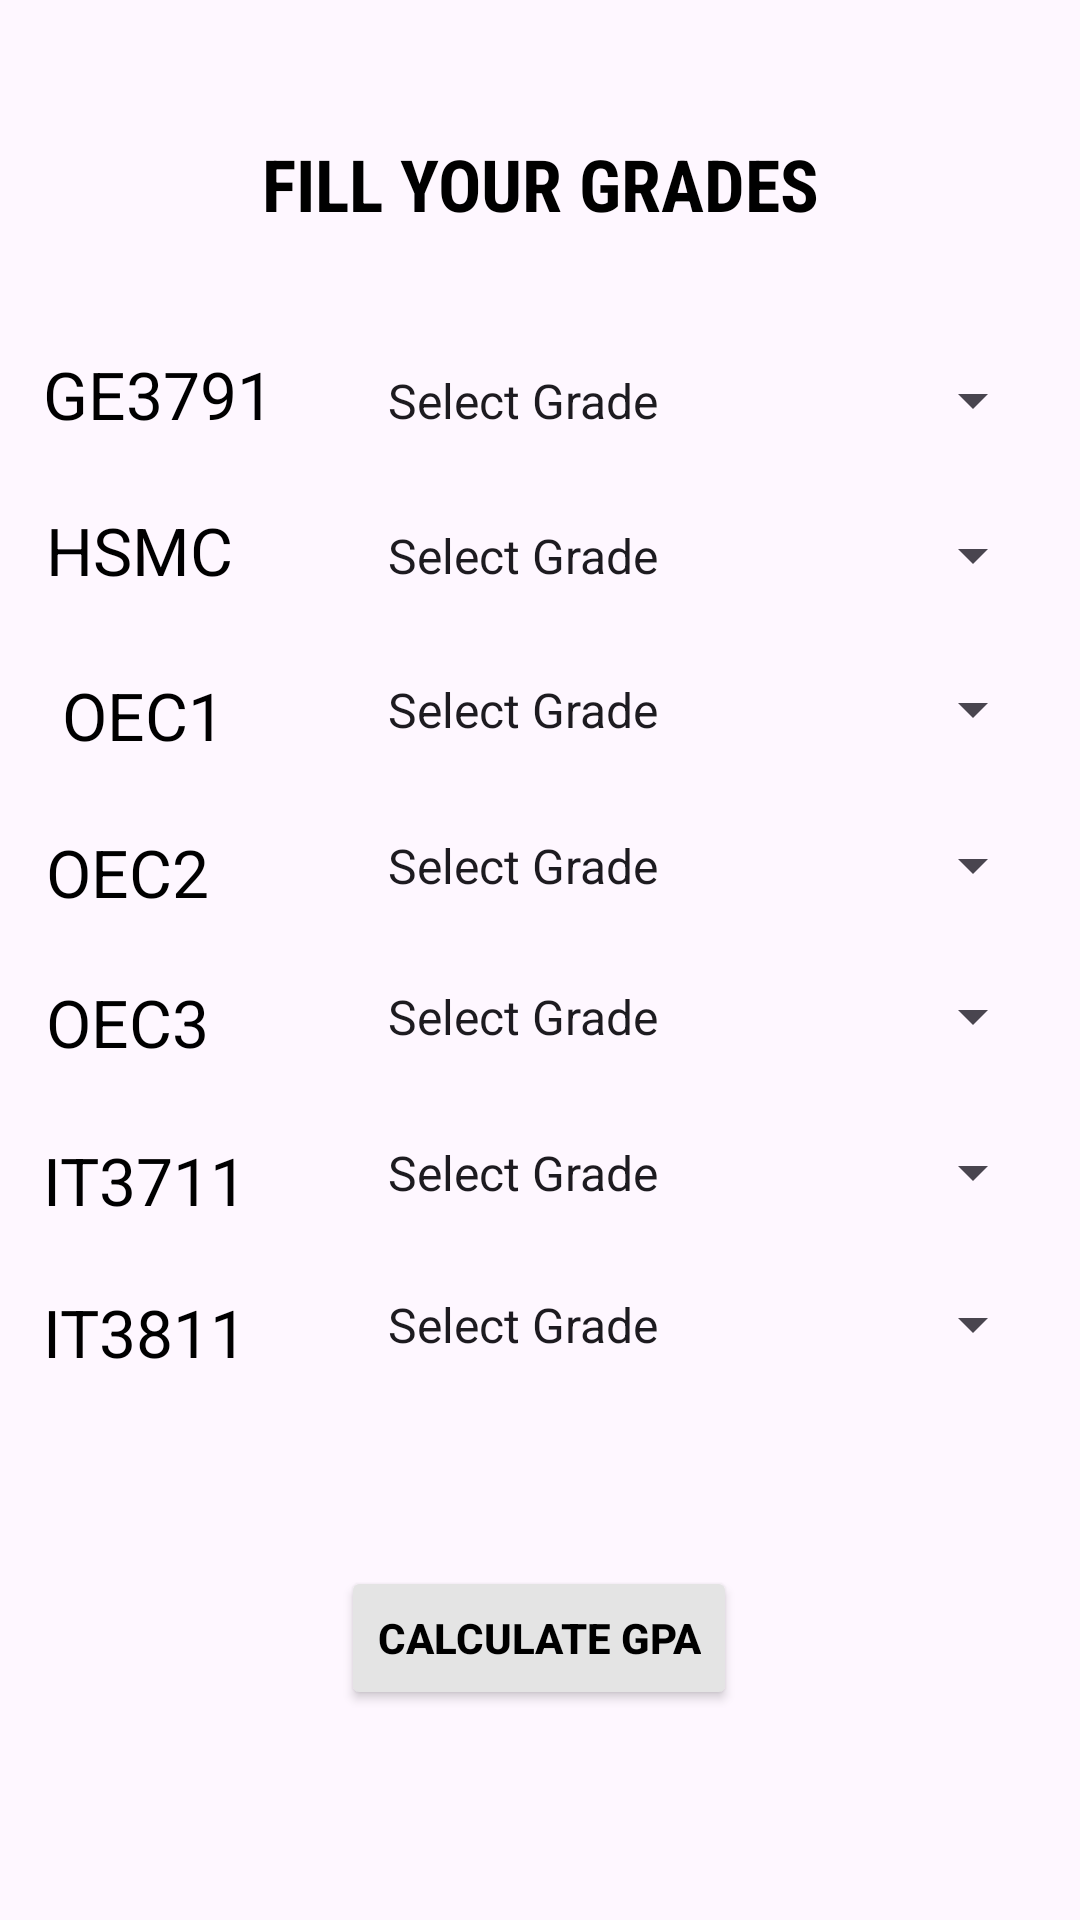

Layout XML and referenced resources for this Android screen:
<!-- AndroidManifest.xml: application theme Theme.Material3.DayNight.NoActionBar -->
<!-- res/layout/activity_it_year4_sem7.xml -->
<?xml version="1.0" encoding="utf-8"?>
<androidx.constraintlayout.widget.ConstraintLayout xmlns:android="http://schemas.android.com/apk/res/android"
    xmlns:app="http://schemas.android.com/apk/res-auto"
    xmlns:tools="http://schemas.android.com/tools"
    android:layout_width="match_parent"
    android:layout_height="match_parent"
    tools:context=".IT_F.itYear4Sem7"
    tools:layout_editor_absoluteX="0dp"
    tools:layout_editor_absoluteY="25dp">

    <TextView
        android:id="@+id/textView2"
        android:layout_width="wrap_content"
        android:layout_height="wrap_content"
        android:fontFamily="sans-serif-condensed"
        android:text="FILL YOUR GRADES"
        android:textColor="#000000"
        android:textSize="24sp"
        android:textStyle="bold"
        app:layout_constraintBottom_toBottomOf="parent"
        app:layout_constraintEnd_toEndOf="parent"
        app:layout_constraintStart_toStartOf="parent"
        app:layout_constraintTop_toTopOf="parent"
        app:layout_constraintVertical_bias="0.074" />

    <TextView
        android:id="@+id/textView3"
        android:layout_width="wrap_content"
        android:layout_height="wrap_content"
        android:text="GE3791"
        android:textColor="#000000"
        android:textSize="22sp"
        app:layout_constraintBottom_toBottomOf="parent"
        app:layout_constraintEnd_toEndOf="parent"
        app:layout_constraintHorizontal_bias="0.051"
        app:layout_constraintStart_toStartOf="parent"
        app:layout_constraintTop_toTopOf="parent"
        app:layout_constraintVertical_bias="0.191" />

    <TextView
        android:id="@+id/textView5"
        android:layout_width="wrap_content"
        android:layout_height="wrap_content"
        android:text="IT3811"
        android:textColor="#000000"
        android:textSize="22sp"
        app:layout_constraintBottom_toBottomOf="parent"
        app:layout_constraintEnd_toEndOf="parent"
        app:layout_constraintHorizontal_bias="0.049"
        app:layout_constraintStart_toStartOf="parent"
        app:layout_constraintTop_toTopOf="parent"
        app:layout_constraintVertical_bias="0.703" />

    <TextView
        android:id="@+id/textView6"
        android:layout_width="wrap_content"
        android:layout_height="wrap_content"
        android:text="IT3711"
        android:textColor="#000000"
        android:textSize="22sp"
        app:layout_constraintBottom_toBottomOf="parent"
        app:layout_constraintEnd_toEndOf="parent"
        app:layout_constraintHorizontal_bias="0.049"
        app:layout_constraintStart_toStartOf="parent"
        app:layout_constraintTop_toTopOf="parent"
        app:layout_constraintVertical_bias="0.62" />

    <TextView
        android:id="@+id/textView7"
        android:layout_width="wrap_content"
        android:layout_height="wrap_content"
        android:text="OEC3"
        android:textColor="#000000"
        android:textSize="22sp"
        app:layout_constraintBottom_toBottomOf="parent"
        app:layout_constraintEnd_toEndOf="parent"
        app:layout_constraintHorizontal_bias="0.05"
        app:layout_constraintStart_toStartOf="parent"
        app:layout_constraintTop_toTopOf="parent"
        app:layout_constraintVertical_bias="0.534" />

    <TextView
        android:id="@+id/textView8"
        android:layout_width="wrap_content"
        android:layout_height="wrap_content"
        android:text="OEC2"
        android:textColor="#000000"
        android:textSize="22sp"
        app:layout_constraintBottom_toBottomOf="parent"
        app:layout_constraintEnd_toEndOf="parent"
        app:layout_constraintHorizontal_bias="0.05"
        app:layout_constraintStart_toStartOf="parent"
        app:layout_constraintTop_toTopOf="parent"
        app:layout_constraintVertical_bias="0.452" />

    <TextView
        android:id="@+id/textView9"
        android:layout_width="wrap_content"
        android:layout_height="wrap_content"
        android:text=" OEC1"
        android:textColor="#000000"
        android:textSize="22sp"
        app:layout_constraintBottom_toBottomOf="parent"
        app:layout_constraintEnd_toEndOf="parent"
        app:layout_constraintHorizontal_bias="0.051"
        app:layout_constraintStart_toStartOf="parent"
        app:layout_constraintTop_toTopOf="parent"
        app:layout_constraintVertical_bias="0.366" />

    <TextView
        android:id="@+id/textView10"
        android:layout_width="wrap_content"
        android:layout_height="wrap_content"
        android:text="HSMC"
        android:textColor="#000000"
        android:textSize="22sp"
        app:layout_constraintBottom_toBottomOf="parent"
        app:layout_constraintEnd_toEndOf="parent"
        app:layout_constraintHorizontal_bias="0.051"
        app:layout_constraintStart_toStartOf="parent"
        app:layout_constraintTop_toTopOf="parent"
        app:layout_constraintVertical_bias="0.276" />

    <Spinner
        android:id="@+id/spinner"
        android:layout_width="227dp"
        android:layout_height="35dp"
        android:entries="@array/grade"
        app:layout_constraintBottom_toBottomOf="parent"
        app:layout_constraintEnd_toEndOf="parent"
        app:layout_constraintHorizontal_bias="0.913"
        app:layout_constraintStart_toStartOf="parent"
        app:layout_constraintTop_toTopOf="parent"
        app:layout_constraintVertical_bias="0.192" />

    <Spinner
        android:id="@+id/spinner2"
        android:layout_width="227dp"
        android:layout_height="35dp"
        android:entries="@array/grade"
        app:layout_constraintBottom_toBottomOf="parent"
        app:layout_constraintEnd_toEndOf="parent"
        app:layout_constraintHorizontal_bias="0.913"
        app:layout_constraintStart_toStartOf="parent"
        app:layout_constraintTop_toTopOf="parent"
        app:layout_constraintVertical_bias="0.701" />

    <Spinner
        android:id="@+id/spinner3"
        android:layout_width="227dp"
        android:layout_height="35dp"
        android:entries="@array/grade"
        app:layout_constraintBottom_toBottomOf="parent"
        app:layout_constraintEnd_toEndOf="parent"
        app:layout_constraintHorizontal_bias="0.913"
        app:layout_constraintStart_toStartOf="parent"
        app:layout_constraintTop_toTopOf="parent"
        app:layout_constraintVertical_bias="0.617" />

    <Spinner
        android:id="@+id/spinner4"
        android:layout_width="227dp"
        android:layout_height="35dp"
        android:entries="@array/grade"
        app:layout_constraintBottom_toBottomOf="parent"
        app:layout_constraintEnd_toEndOf="parent"
        app:layout_constraintHorizontal_bias="0.913"
        app:layout_constraintStart_toStartOf="parent"
        app:layout_constraintTop_toTopOf="parent"
        app:layout_constraintVertical_bias="0.531" />

    <Spinner
        android:id="@+id/spinner5"
        android:layout_width="227dp"
        android:layout_height="35dp"
        android:entries="@array/grade"
        app:layout_constraintBottom_toBottomOf="parent"
        app:layout_constraintEnd_toEndOf="parent"
        app:layout_constraintHorizontal_bias="0.913"
        app:layout_constraintStart_toStartOf="parent"
        app:layout_constraintTop_toTopOf="parent"
        app:layout_constraintVertical_bias="0.448" />

    <Spinner
        android:id="@+id/spinner6"
        android:layout_width="227dp"
        android:layout_height="35dp"
        android:entries="@array/grade"
        app:layout_constraintBottom_toBottomOf="parent"
        app:layout_constraintEnd_toEndOf="parent"
        app:layout_constraintHorizontal_bias="0.913"
        app:layout_constraintStart_toStartOf="parent"
        app:layout_constraintTop_toTopOf="parent"
        app:layout_constraintVertical_bias="0.362" />

    <Spinner
        android:id="@+id/spinner7"
        android:layout_width="227dp"
        android:layout_height="35dp"
        android:entries="@array/grade"
        app:layout_constraintBottom_toBottomOf="parent"
        app:layout_constraintEnd_toEndOf="parent"
        app:layout_constraintHorizontal_bias="0.913"
        app:layout_constraintStart_toStartOf="parent"
        app:layout_constraintTop_toTopOf="parent"
        app:layout_constraintVertical_bias="0.277" />

    <Button
        android:id="@+id/button9"
        android:layout_width="wrap_content"
        android:layout_height="wrap_content"
        android:backgroundTint="#E4E4E4"
        android:text="CALCULATE GPA"
        android:textColor="#000000"
        android:textStyle="bold"
        app:layout_constraintBottom_toBottomOf="parent"
        app:layout_constraintEnd_toEndOf="parent"
        app:layout_constraintHorizontal_bias="0.498"
        app:layout_constraintStart_toStartOf="parent"
        app:layout_constraintTop_toTopOf="parent"
        app:layout_constraintVertical_bias="0.882" />


</androidx.constraintlayout.widget.ConstraintLayout>
<!-- resources referenced by this layout -->
<resources>
  <string-array name="grade">
          <item>Select Grade</item>
          <item>O</item>
          <item>A+</item>
          <item>A</item>
          <item>B+</item>
          <item>B</item>
          <item>C</item>
          <item>RA</item>
          <item>SH</item>
          <item>WH</item>
      </string-array>
</resources>
